The GitHub repository JmePRE/parkinsonDetectionSplash contains a labelled image folder "training_data" with 2 categories: healthy, Parkinson. Examples follow, each with its label.

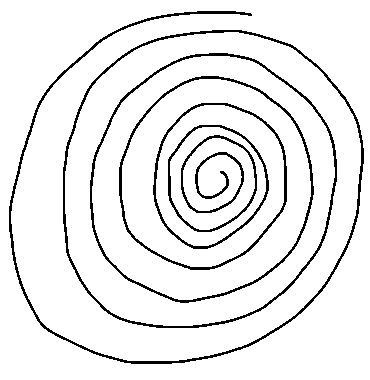
Label: healthy

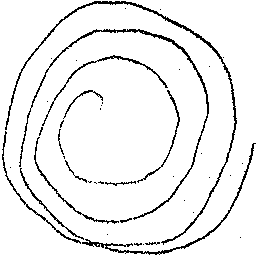
Label: Parkinson

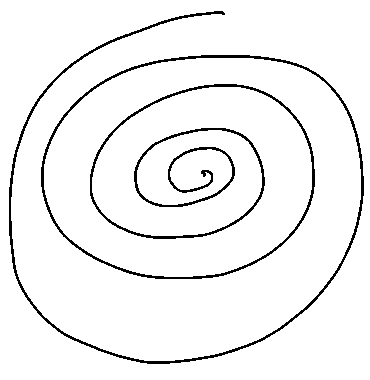
Label: healthy

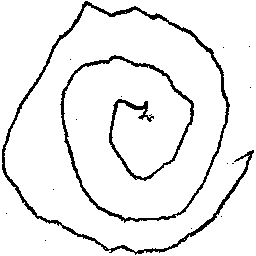
Label: Parkinson
